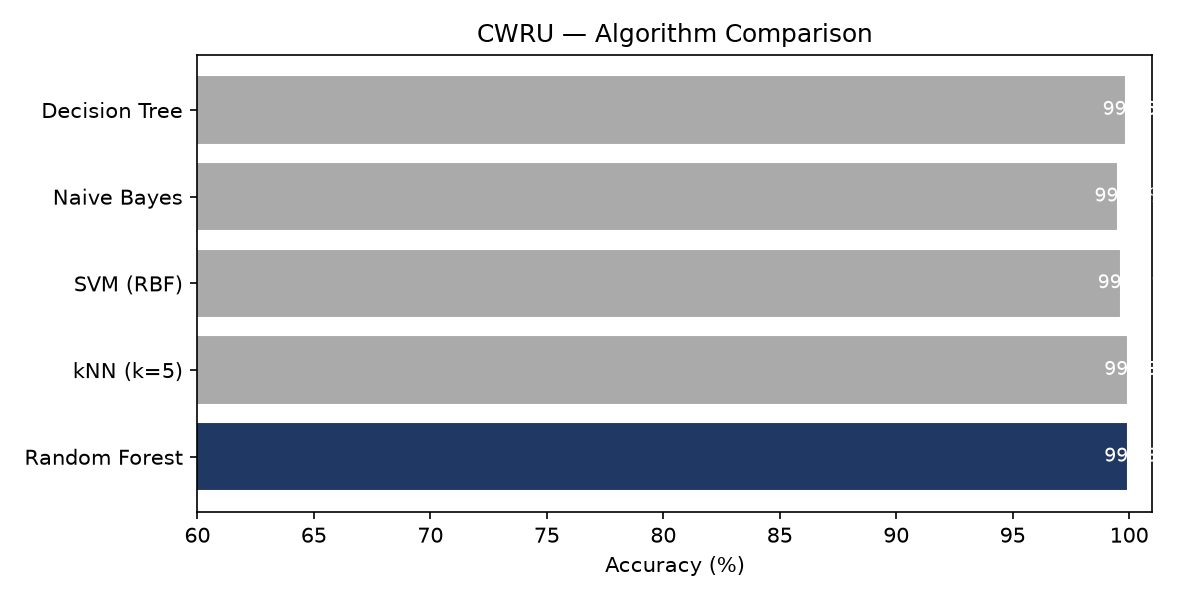

Values plotted in this chart, from the file beside it:
Algorithm, Accuracy(%), F1_weighted, Time(s)
Random Forest, 99.93, 0.9993, 0.95
kNN (k=5), 99.93, 0.9993, 0.01
SVM (RBF), 99.65, 0.9965, 0.22
Naive Bayes, 99.51, 0.9951, 0.0
Decision Tree, 99.86, 0.9986, 0.03
